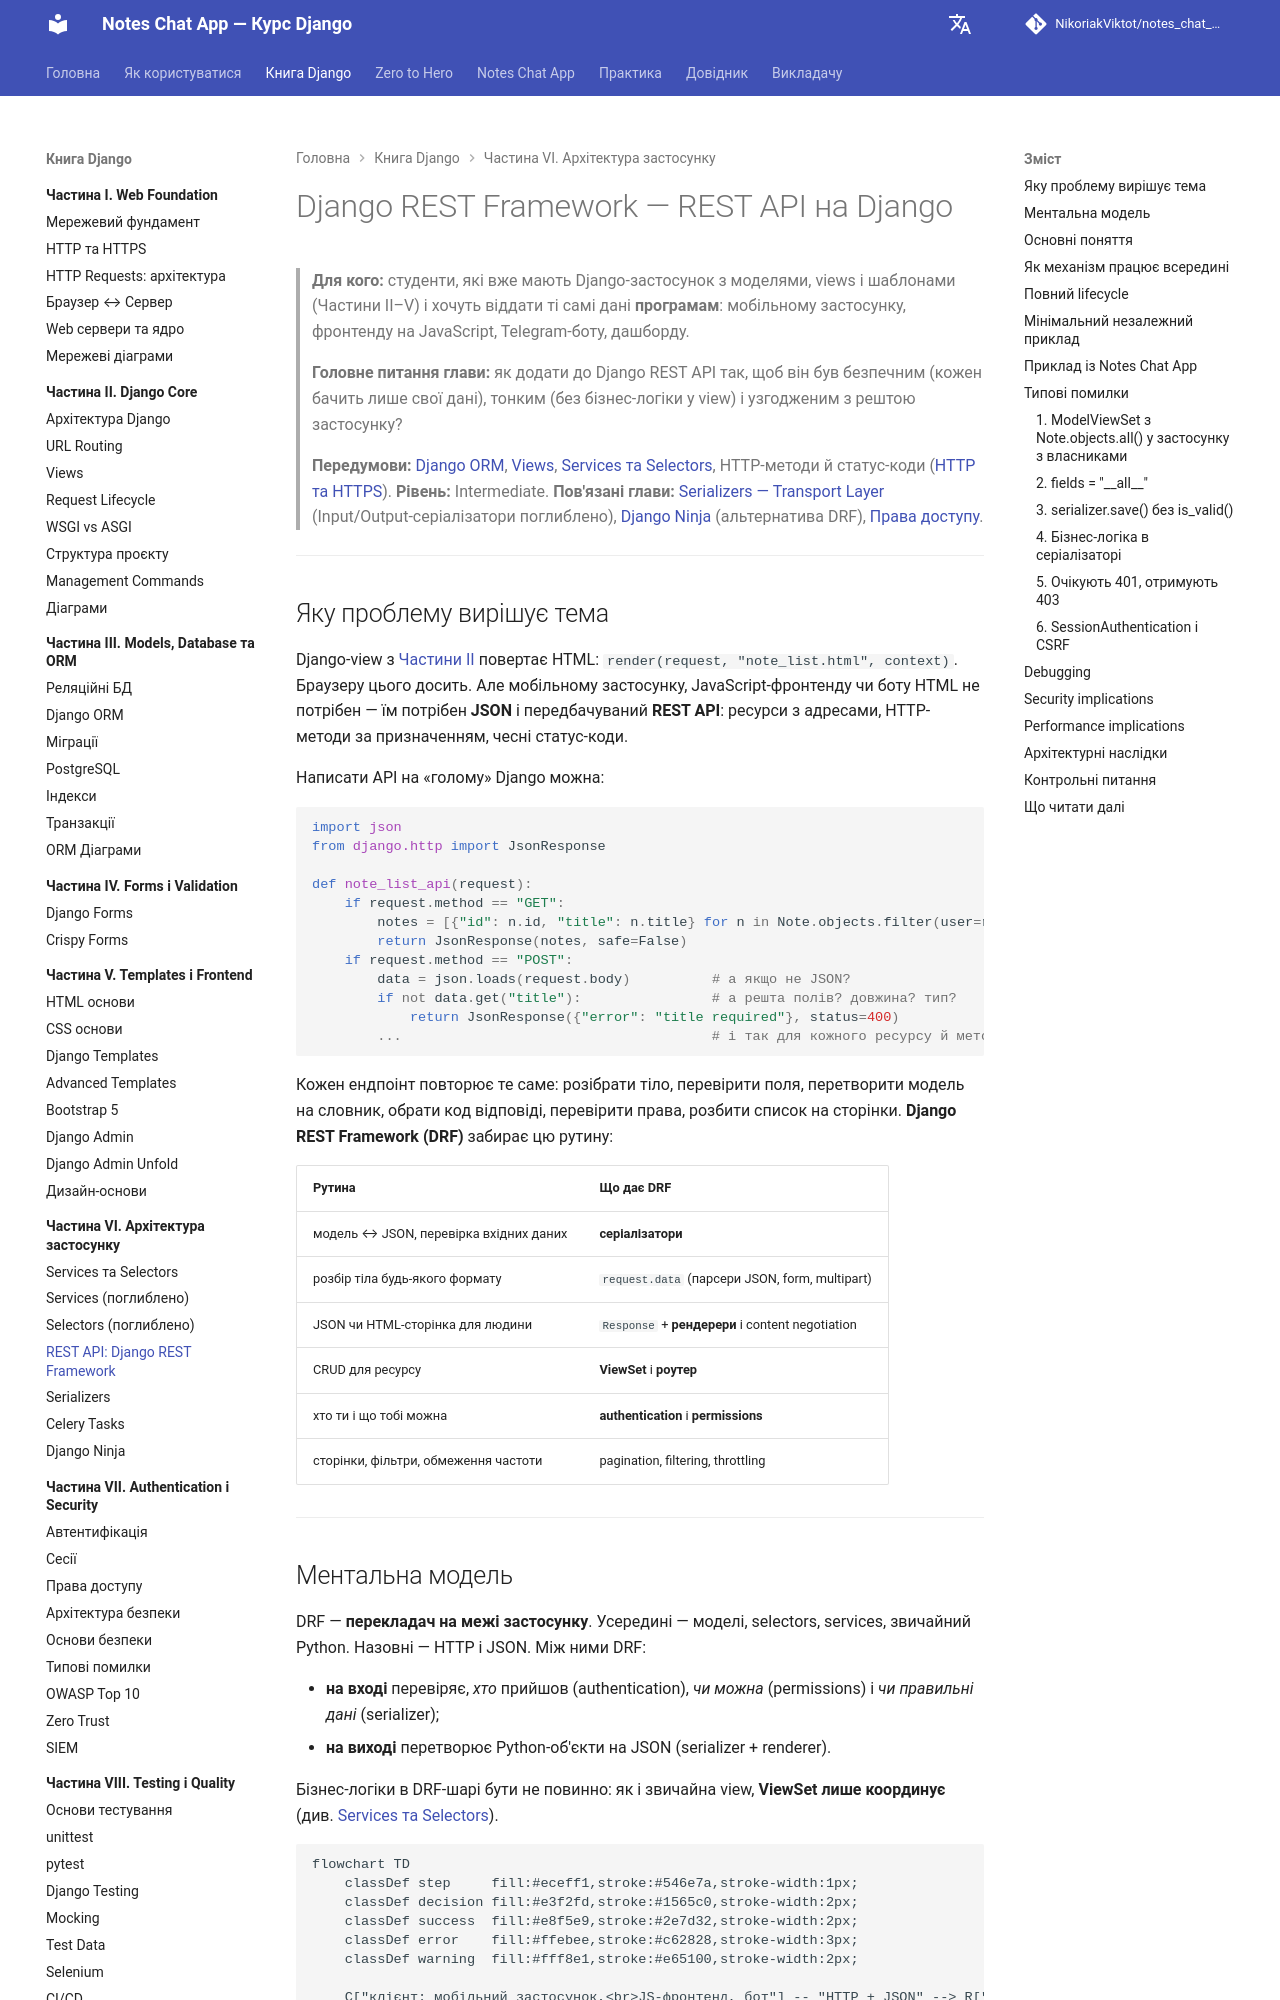

repository: NikoriakViktot/notes_chat_app · page: 06_application_architecture/drf_rest_api_full/index.html · generator: mkdocs

# Django REST Framework — REST API на Django

> **Для кого:** студенти, які вже мають Django-застосунок з моделями, views і шаблонами (Частини II–V) і хочуть віддати ті самі дані **програмам**: мобільному застосунку, фронтенду на JavaScript, Telegram-боту, дашборду.
>
> **Головне питання глави:** як додати до Django REST API так, щоб він був безпечним (кожен бачить лише свої дані), тонким (без бізнес-логіки у view) і узгодженим з рештою застосунку?
>
> **Передумови:** [Django ORM](../03_database_and_orm/django_orm_full.md), [Views](../02_django_core/views_full.md), [Services та Selectors](services_selectors_full.md), HTTP-методи й статус-коди ([HTTP та HTTPS](../01_web_foundations/http_https.md)).
> **Рівень:** Intermediate.
> **Пов'язані глави:** [Serializers — Transport Layer](django_serializers_full.md) (Input/Output-серіалізатори поглиблено), [Django Ninja](django_ninja_templates_full.md) (альтернатива DRF), [Права доступу](../07_auth_and_security/permissions_full.md).

---

## Яку проблему вирішує тема

Django-view з [Частини II](../02_django_core/views_full.md) повертає HTML: `render(request, "note_list.html", context)`. Браузеру цього досить. Але мобільному застосунку, JavaScript-фронтенду чи боту HTML не потрібен — їм потрібен **JSON** і передбачуваний **REST API**: ресурси з адресами, HTTP-методи за призначенням, чесні статус-коди.

Написати API на «голому» Django можна:

```python
import json
from django.http import JsonResponse

def note_list_api(request):
    if request.method == "GET":
        notes = [{"id": n.id, "title": n.title} for n in Note.objects.filter(user=request.user)]
        return JsonResponse(notes, safe=False)
    if request.method == "POST":
        data = json.loads(request.body)          # а якщо не JSON?
        if not data.get("title"):                # а решта полів? довжина? тип?
            return JsonResponse({"error": "title required"}, status=400)
        ...                                      # і так для кожного ресурсу й методу
```

Кожен ендпоінт повторює те саме: розібрати тіло, перевірити поля, перетворити модель на словник, обрати код відповіді, перевірити права, розбити список на сторінки. **Django REST Framework (DRF)** забирає цю рутину:

| Рутина | Що дає DRF |
|---|---|
| модель ↔ JSON, перевірка вхідних даних | **серіалізатори** |
| розбір тіла будь-якого формату | `request.data` (парсери JSON, form, multipart) |
| JSON чи HTML-сторінка для людини | `Response` + **рендерери** і content negotiation |
| CRUD для ресурсу | **ViewSet** і **роутер** |
| хто ти і що тобі можна | **authentication** і **permissions** |
| сторінки, фільтри, обмеження частоти | pagination, filtering, throttling |

---
